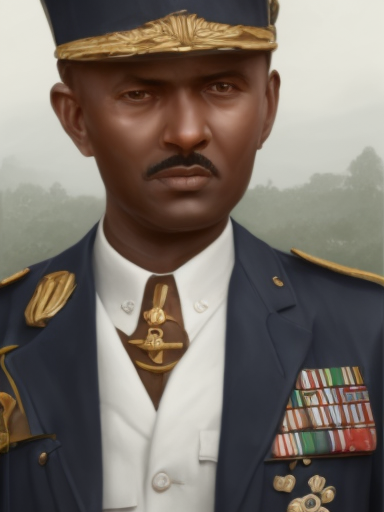
Generation parameters embedded in this image by AUTOMATIC1111 Stable Diffusion web UI or a fork of it (Forge, ...) (PNG 'parameters' text chunk):
matte painting, sharp focus, hoi4_vanilla_portrait_style, navy uniform, ethiopian,
Steps: 20, Sampler: Euler, CFG scale: 7, Seed: 2139858072, Size: 384x512, Model hash: 9b8aa544, Batch size: 8, Batch pos: 2